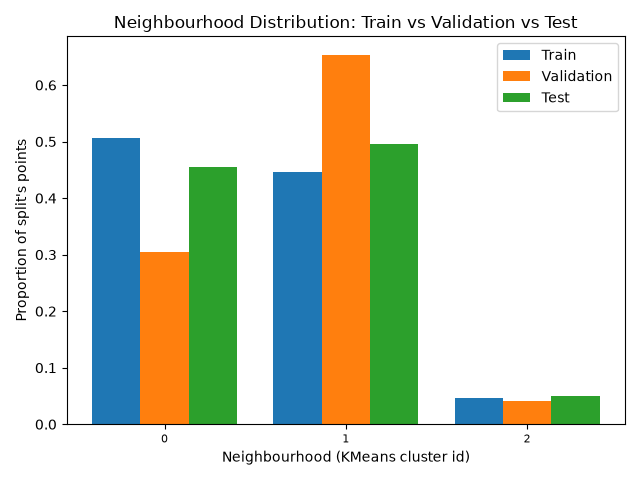

The data file committed next to this chart (first rows):
, train, validation, test
0, 0.506, 0.3053, 0.455
1, 0.447, 0.6535, 0.495
2, 0.04704, 0.04125, 0.05
